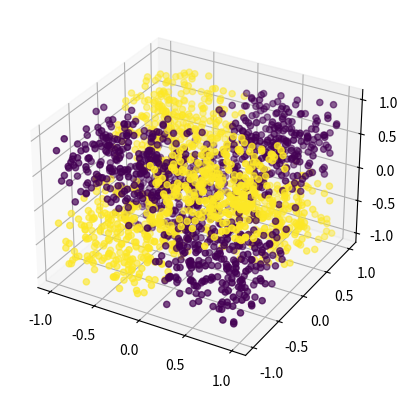

Recreate this plot in Python.
import matplotlib.pyplot as plt
import numpy as np

def get_label(x, i1, i2, i3):
    # x = sequence
    if x[ i1 ] < 0 and x[ i2 ] < 0 and x[ i3 ] < 0:
        return 1
    if x[ i1 ] < 0 and x[ i2 ] > 0 and x[ i3 ] > 0:
        return 1
    if x[ i1 ] > 0 and x[ i2 ] < 0 and x[ i3 ] > 0:
        return 1
    if x[ i1 ] > 0 and x[ i2 ] > 0 and x[ i3 ] < 0:
        return 1
    return 0

N = 2000
X = np.random.random((N, 3)) * 2 - 1

Y = np.zeros(N)
for i in range(N):
    x = X[ i ]
    y = get_label(x, 0, 1, 2)
    Y[ i ] = y

fig = plt.figure()
ax = fig.add_subplot(111, projection='3d')
ax.scatter(X[ :, 0 ], X[ :, 1 ], X[ :, 2 ], c=Y)
plt.show()
